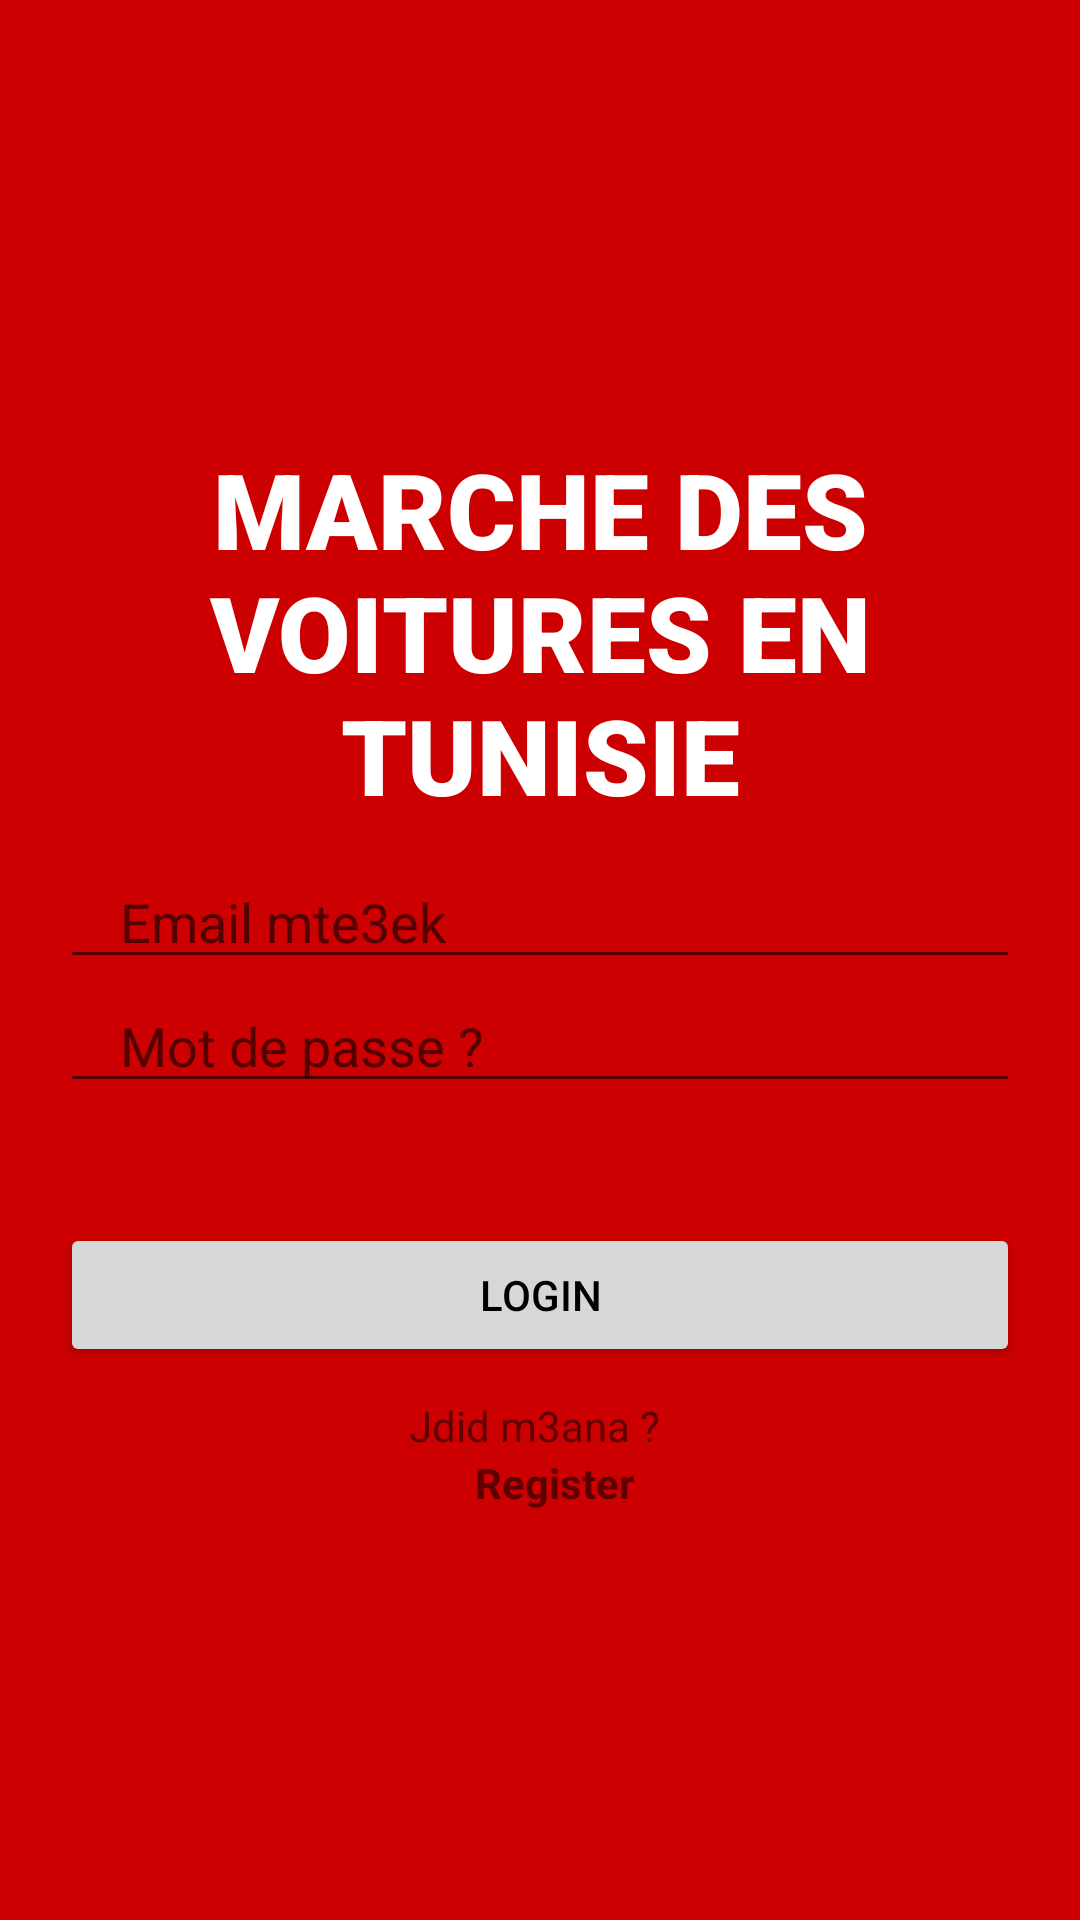

Write the Android layout XML for this screen, with the resource values it uses.
<!-- AndroidManifest.xml: application theme Theme.MarcheVTN -->
<!-- res/layout/activity_login.xml -->
<?xml version="1.0" encoding="utf-8"?>
<LinearLayout xmlns:android="http://schemas.android.com/apk/res/android"
    xmlns:app="http://schemas.android.com/apk/res-auto"
    xmlns:tools="http://schemas.android.com/tools"
    android:layout_width="match_parent"
    android:layout_height="match_parent"
    android:gravity="center"
    android:orientation="vertical"
    tools:context=".Login"
    android:background="#CC0000">
    <TextView
        android:layout_width="match_parent"
        android:layout_height="wrap_content"
        android:textStyle="bold"
        android:fontFamily="sans-serif-black"
        android:text="MARCHE DES VOITURES EN TUNISIE"
        android:textSize="35sp"
        android:textColor="@color/white"
        android:gravity="center"
        android:layout_margin="10dp"
        />
    <EditText
        android:layout_width="match_parent"
        android:layout_height="wrap_content"
        android:inputType="textEmailAddress"
        android:id="@+id/email"
        android:hint="Email mte3ek"
        android:maxLines="1"
        android:layout_marginStart="20dp"
        android:layout_marginEnd="20dp"
        android:paddingStart="20dp"
        android:paddingEnd="0dp"
        />
    <EditText
        android:layout_width="match_parent"
        android:layout_height="wrap_content"
        android:inputType="textPassword"
        android:id="@+id/mdp"
        android:hint="Mot de passe ?"
        android:maxLines="1"
        android:layout_marginStart="20dp"
        android:layout_marginEnd="20dp"
        android:paddingStart="20dp"
        android:paddingEnd="0dp"
        />
    <Button

        android:layout_width="match_parent"
        android:layout_height="wrap_content"
        android:id="@+id/login_btn"
        android:layout_marginStart="20dp"
        android:layout_marginEnd="20dp"
        android:layout_marginTop="40dp"
        android:text="Login"
        android:textColor="@color/black"
        />
    <LinearLayout
        android:layout_width="wrap_content"
        android:layout_height="wrap_content"
        android:orientation="horizontal"
        android:layout_gravity="center"
        android:layout_marginTop="10dp"/>
    <TextView
        android:layout_width="wrap_content"
        android:layout_height="wrap_content"
        android:text="Jdid m3ana ? "/>
    <TextView
        android:layout_marginStart="5dp"
        android:id="@+id/register"
        android:layout_width="wrap_content"
        android:layout_height="wrap_content"
        android:text="Register"
        android:textStyle="bold"/>


</LinearLayout>
<!-- resources referenced by this layout -->
<resources>
  <color name="black">#FF000000</color>
  <color name="white">#FFFFFFFF</color>
  <style name="Theme.MarcheVTN" parent="Theme.MaterialComponents.DayNight.NoActionBar">
          
          <item name="colorPrimary">@color/purple_500</item>
          <item name="colorPrimaryVariant">@color/purple_700</item>
          <item name="colorOnPrimary">@color/white</item>
          
          <item name="colorSecondary">@color/teal_200</item>
          <item name="colorSecondaryVariant">@color/teal_700</item>
          <item name="colorOnSecondary">@color/black</item>
          
          <item name="android:statusBarColor" tools:targetApi="l">?attr/colorPrimaryVariant</item>
          
      </style>
  <color name="purple_500">#FF6200EE</color>
  <color name="purple_700">#FF3700B3</color>
  <color name="teal_200">#FF03DAC5</color>
  <color name="teal_700">#FF018786</color>
</resources>
